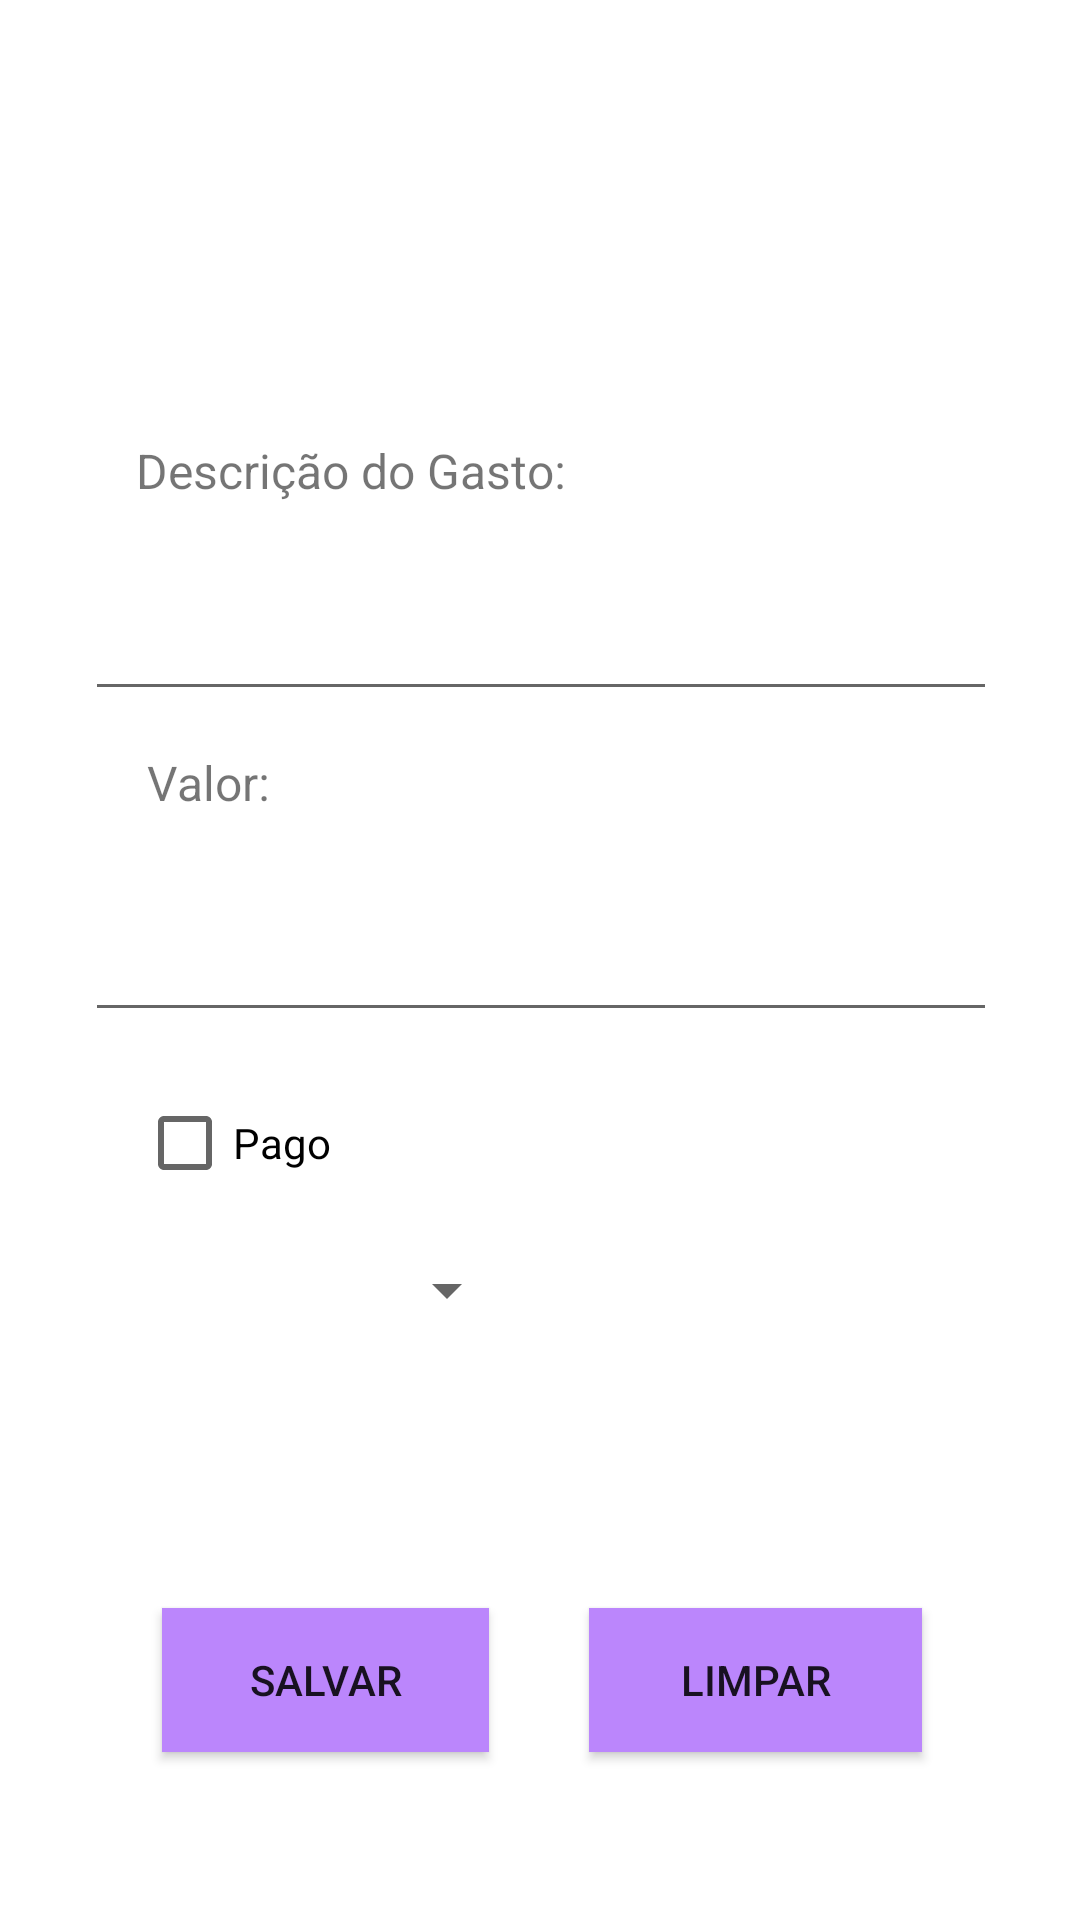

Android layout source for this screen:
<!-- AndroidManifest.xml: application theme Theme.NossoAppe -->
<!-- res/layout/activity_cadastro_gastos.xml -->
<?xml version="1.0" encoding="utf-8"?>
<androidx.constraintlayout.widget.ConstraintLayout xmlns:android="http://schemas.android.com/apk/res/android"
    xmlns:app="http://schemas.android.com/apk/res-auto"
    xmlns:tools="http://schemas.android.com/tools"
    android:layout_width="match_parent"
    android:layout_height="match_parent"
    tools:context=".controller.CadastroGActivity">

    <TextView
        android:id="@+id/textView7"
        android:layout_width="216dp"
        android:layout_height="28dp"
        android:layout_marginStart="123dp"
        android:layout_marginTop="17dp"
        android:layout_marginEnd="124dp"
        android:layout_marginBottom="604dp"
        android:text="@string/cadastrogasto"
        android:textSize="20sp"
        app:layout_constraintBottom_toBottomOf="parent"
        app:layout_constraintEnd_toEndOf="parent"
        app:layout_constraintHorizontal_bias="0.48"
        app:layout_constraintStart_toStartOf="parent"
        app:layout_constraintTop_toBottomOf="@+id/constraintLayout2"
        app:layout_constraintVertical_bias="0.0" />

    <androidx.constraintlayout.widget.ConstraintLayout
        android:id="@+id/constraintLayout2"
        android:layout_width="417dp"
        android:layout_height="82dp"
        android:background="@color/orange"
        app:layout_constraintBottom_toBottomOf="parent"
        app:layout_constraintEnd_toEndOf="parent"
        app:layout_constraintHorizontal_bias="0.333"
        app:layout_constraintStart_toStartOf="parent"
        app:layout_constraintTop_toTopOf="parent"
        app:layout_constraintVertical_bias="0.001">

        <TextView
            android:id="@+id/tituloapp"
            android:layout_width="218dp"
            android:layout_height="57dp"
            android:text="@string/app_name"
            android:textColor="@color/white"
            android:textSize="34sp"
            app:layout_constraintBottom_toBottomOf="parent"
            app:layout_constraintEnd_toEndOf="parent"
            app:layout_constraintHorizontal_bias="0.497"
            app:layout_constraintStart_toStartOf="parent"
            app:layout_constraintTop_toTopOf="parent"
            app:layout_constraintVertical_bias="0.64" />
    </androidx.constraintlayout.widget.ConstraintLayout>


    <Spinner
        android:id="@+id/spinnerContribuintes"
        android:layout_width="129dp"
        android:layout_height="36dp"
        android:layout_marginTop="15dp"
        android:layout_marginBottom="216dp"
        app:layout_constraintBottom_toBottomOf="parent"
        app:layout_constraintEnd_toEndOf="parent"
        app:layout_constraintHorizontal_bias="0.191"
        app:layout_constraintStart_toStartOf="parent"
        app:layout_constraintTop_toBottomOf="@+id/textView12"
        app:layout_constraintVertical_bias="0.0" />

    <Button
        android:id="@+id/btnsalvar"
        android:layout_width="109dp"
        android:layout_height="48dp"
        android:layout_marginBottom="56dp"
        android:background="@color/purple_200"
        android:text="@string/salvar"
        app:layout_constraintBottom_toBottomOf="parent"
        app:layout_constraintEnd_toEndOf="parent"
        app:layout_constraintHorizontal_bias="0.215"
        app:layout_constraintStart_toStartOf="parent" />

    <Button
        android:id="@+id/btnlimpar"
        android:layout_width="111dp"
        android:layout_height="48dp"
        android:layout_marginBottom="56dp"
        android:background="@color/purple_200"
        android:text="@string/limpar"
        app:layout_constraintBottom_toBottomOf="parent"
        app:layout_constraintEnd_toEndOf="parent"
        app:layout_constraintHorizontal_bias="0.388"
        app:layout_constraintStart_toEndOf="@+id/btnsalvar" />

    <EditText
        android:id="@+id/nomem"
        android:layout_width="304dp"
        android:layout_height="62dp"
        android:ems="10"
        android:inputType="textPersonName"
        app:layout_constraintBottom_toBottomOf="parent"
        app:layout_constraintEnd_toEndOf="parent"
        app:layout_constraintHorizontal_bias="0.504"
        app:layout_constraintStart_toStartOf="parent"
        app:layout_constraintTop_toBottomOf="@+id/textView10"
        app:layout_constraintVertical_bias="0.018" />

    <CheckBox
        android:id="@+id/checkBoxPago"
        android:layout_width="77dp"
        android:layout_height="44dp"
        android:text="Pago"
        app:layout_constraintBottom_toBottomOf="parent"
        app:layout_constraintEnd_toEndOf="parent"
        app:layout_constraintHorizontal_bias="0.161"
        app:layout_constraintStart_toStartOf="parent"
        app:layout_constraintTop_toBottomOf="@+id/porcentagemm"
        app:layout_constraintVertical_bias="0.059" />

    <TextView
        android:id="@+id/textView11"
        android:layout_width="wrap_content"
        android:layout_height="wrap_content"
        android:text="@string/valor"
        android:textSize="16sp"
        app:layout_constraintBottom_toBottomOf="parent"
        app:layout_constraintEnd_toEndOf="parent"
        app:layout_constraintHorizontal_bias="0.154"
        app:layout_constraintStart_toStartOf="parent"
        app:layout_constraintTop_toBottomOf="@+id/nomem"
        app:layout_constraintVertical_bias="0.034" />

    <TextView
        android:id="@+id/textView12"
        android:layout_width="wrap_content"
        android:layout_height="wrap_content"
        android:layout_marginTop="29dp"
        android:layout_marginBottom="256dp"
        android:text="@string/contribuinte"
        android:textSize="16sp"
        app:layout_constraintBottom_toBottomOf="parent"
        app:layout_constraintEnd_toEndOf="parent"
        app:layout_constraintHorizontal_bias="0.168"
        app:layout_constraintStart_toStartOf="parent"
        app:layout_constraintTop_toBottomOf="@+id/checkBoxPago" />

    <TextView
        android:id="@+id/textView10"
        android:layout_width="wrap_content"
        android:layout_height="wrap_content"
        android:text="@string/descricaogasto"
        android:textSize="16sp"
        app:layout_constraintBottom_toBottomOf="parent"
        app:layout_constraintEnd_toEndOf="parent"
        app:layout_constraintHorizontal_bias="0.209"
        app:layout_constraintStart_toStartOf="parent"
        app:layout_constraintTop_toBottomOf="@+id/constraintLayout2"
        app:layout_constraintVertical_bias="0.118" />

    <EditText
        android:id="@+id/porcentagemm"
        android:layout_width="304dp"
        android:layout_height="63dp"
        android:ems="10"
        android:inputType="number"
        app:layout_constraintBottom_toBottomOf="parent"
        app:layout_constraintEnd_toEndOf="parent"
        app:layout_constraintHorizontal_bias="0.504"
        app:layout_constraintStart_toStartOf="parent"
        app:layout_constraintTop_toBottomOf="@+id/textView11"
        app:layout_constraintVertical_bias="0.031" />

</androidx.constraintlayout.widget.ConstraintLayout>
<!-- resources referenced by this layout -->
<resources>
  <string name="app_name"> NOSSO APPÊ </string>
  <string name="cadastrogasto"> Cadastro de Gasto </string>
  <string name="contribuinte"> Quem pagou: </string>
  <string name="descricaogasto"> Descrição do Gasto:  </string>
  <string name="limpar"> Limpar </string>
  <string name="salvar"> Salvar </string>
  <string name="valor"> Valor: </string>
  <style name="Theme.NossoAppe" parent="Theme.MaterialComponents.DayNight.DarkActionBar">
          
          <item name="colorPrimary">@color/purple_500</item>
          <item name="colorPrimaryVariant">@color/purple_700</item>
          <item name="colorOnPrimary">@color/white</item>
          
          <item name="colorSecondary">@color/teal_200</item>
          <item name="colorSecondaryVariant">@color/teal_700</item>
          <item name="colorOnSecondary">@color/black</item>
          
          <item name="android:statusBarColor">?attr/colorPrimaryVariant</item>
          
      </style>
  <!-- not gathered from this repository: default colours our renderer supplied (Android Studio template values) -->
  <color name="purple_200">#FFBB86FC</color>
  <color name="purple_500">#FF6200EE</color>
  <color name="purple_700">#FF3700B3</color>
  <color name="teal_200">#FF03DAC5</color>
  <color name="teal_700">#FF018786</color>
  <color name="black">#FF000000</color>
  <color name="white">#FFFFFFFF</color>
</resources>
